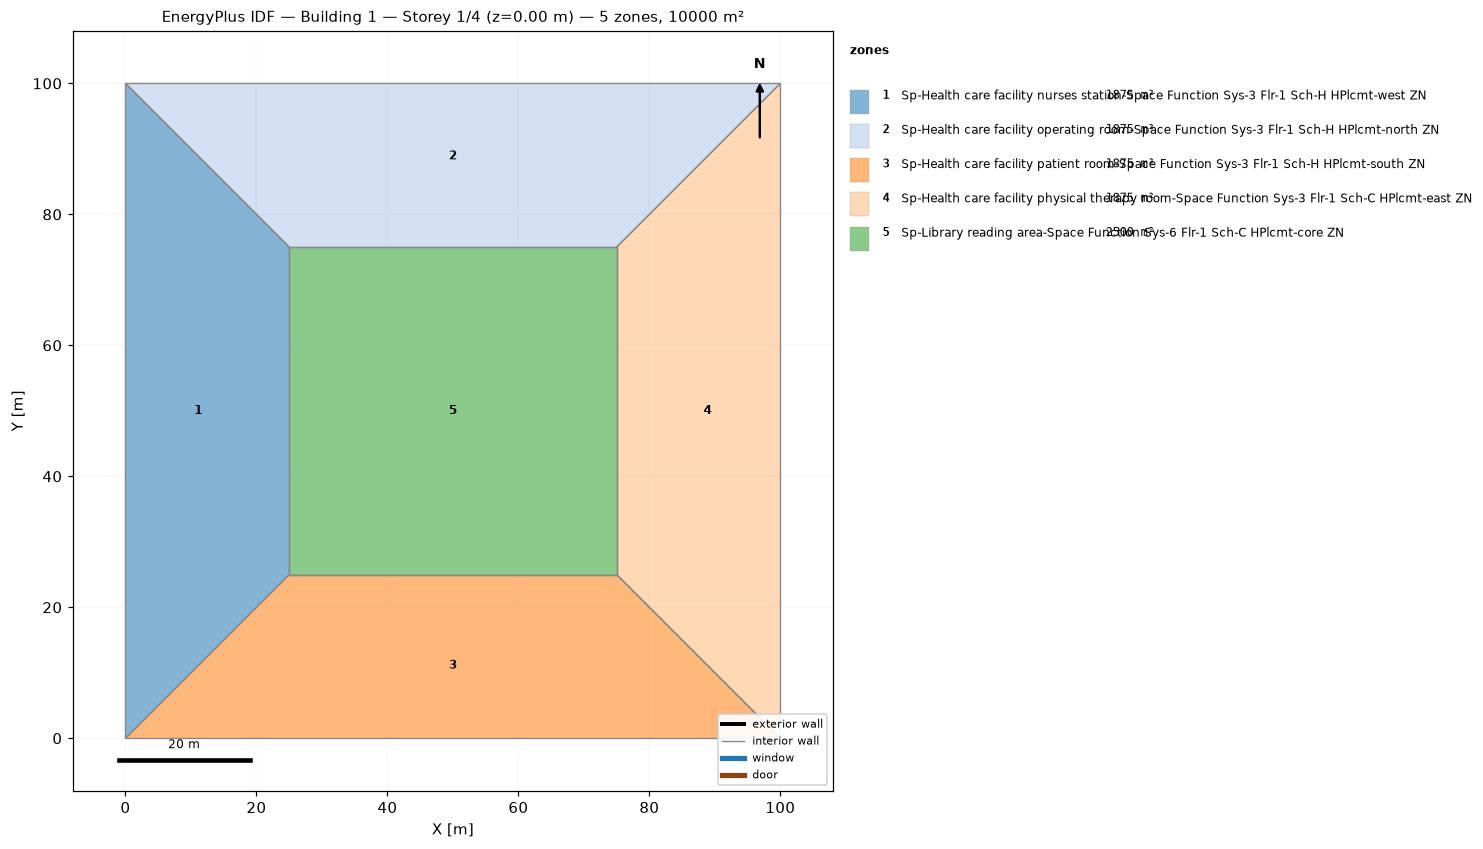
=== STOREY PLAN SPEC (per zone: floor XY polygon, exterior-wall plan segments, windows/doors) ===
zone 1: Sp-Health care facility nurses station-Space Function Sys-3 Flr-1 Sch-H HPlcmt-west ZN  (1875.0 m²)
  floor: (0.00, 0.00) (0.00, 100.00) (25.00, 75.00) (25.00, 25.00)
  interior walls: 4
zone 2: Sp-Health care facility operating room-Space Function Sys-3 Flr-1 Sch-H HPlcmt-north ZN  (1875.0 m²)
  floor: (0.00, 100.00) (100.00, 100.00) (75.00, 75.00) (25.00, 75.00)
  interior walls: 4
zone 3: Sp-Health care facility patient room-Space Function Sys-3 Flr-1 Sch-H HPlcmt-south ZN  (1875.0 m²)
  floor: (100.00, 0.00) (0.00, 0.00) (25.00, 25.00) (75.00, 25.00)
  interior walls: 4
zone 4: Sp-Health care facility physical therapy room-Space Function Sys-3 Flr-1 Sch-C HPlcmt-east ZN  (1875.0 m²)
  floor: (100.00, 100.00) (100.00, 0.00) (75.00, 25.00) (75.00, 75.00)
  interior walls: 4
zone 5: Sp-Library reading area-Space Function Sys-6 Flr-1 Sch-C HPlcmt-core ZN  (2500.0 m²)
  floor: (25.00, 25.00) (25.00, 75.00) (75.00, 75.00) (75.00, 25.00)
  interior walls: 4

=== DERIVED (storey summary) ===
Building: Building 1
Storey: 1 of 4  (floor level z = 0.00 m)
Storey gross floor area: 10000.0 m²
Zones on this storey: 5
  - Sp-Health care facility nurses station-Space Function Sys-3 Flr-1 Sch-H HPlcmt-west ZN: floor 1875.0 m²
  - Sp-Health care facility operating room-Space Function Sys-3 Flr-1 Sch-H HPlcmt-north ZN: floor 1875.0 m²
  - Sp-Health care facility patient room-Space Function Sys-3 Flr-1 Sch-H HPlcmt-south ZN: floor 1875.0 m²
  - Sp-Health care facility physical therapy room-Space Function Sys-3 Flr-1 Sch-C HPlcmt-east ZN: floor 1875.0 m²
  - Sp-Library reading area-Space Function Sys-6 Flr-1 Sch-C HPlcmt-core ZN: floor 2500.0 m²
Zone adjacency (shared interzone walls):
  - Sp-Health care facility nurses station-Space Function Sys-3 Flr-1 Sch-H HPlcmt-west ZN ↔ Sp-Health care facility operating room-Space Function Sys-3 Flr-1 Sch-H HPlcmt-north ZN
  - Sp-Health care facility nurses station-Space Function Sys-3 Flr-1 Sch-H HPlcmt-west ZN ↔ Sp-Health care facility patient room-Space Function Sys-3 Flr-1 Sch-H HPlcmt-south ZN
  - Sp-Health care facility nurses station-Space Function Sys-3 Flr-1 Sch-H HPlcmt-west ZN ↔ Sp-Library reading area-Space Function Sys-6 Flr-1 Sch-C HPlcmt-core ZN
  - Sp-Health care facility operating room-Space Function Sys-3 Flr-1 Sch-H HPlcmt-north ZN ↔ Sp-Health care facility physical therapy room-Space Function Sys-3 Flr-1 Sch-C HPlcmt-east ZN
  - Sp-Health care facility operating room-Space Function Sys-3 Flr-1 Sch-H HPlcmt-north ZN ↔ Sp-Library reading area-Space Function Sys-6 Flr-1 Sch-C HPlcmt-core ZN
  - Sp-Health care facility patient room-Space Function Sys-3 Flr-1 Sch-H HPlcmt-south ZN ↔ Sp-Health care facility physical therapy room-Space Function Sys-3 Flr-1 Sch-C HPlcmt-east ZN
  - Sp-Health care facility patient room-Space Function Sys-3 Flr-1 Sch-H HPlcmt-south ZN ↔ Sp-Library reading area-Space Function Sys-6 Flr-1 Sch-C HPlcmt-core ZN
  - Sp-Health care facility physical therapy room-Space Function Sys-3 Flr-1 Sch-C HPlcmt-east ZN ↔ Sp-Library reading area-Space Function Sys-6 Flr-1 Sch-C HPlcmt-core ZN